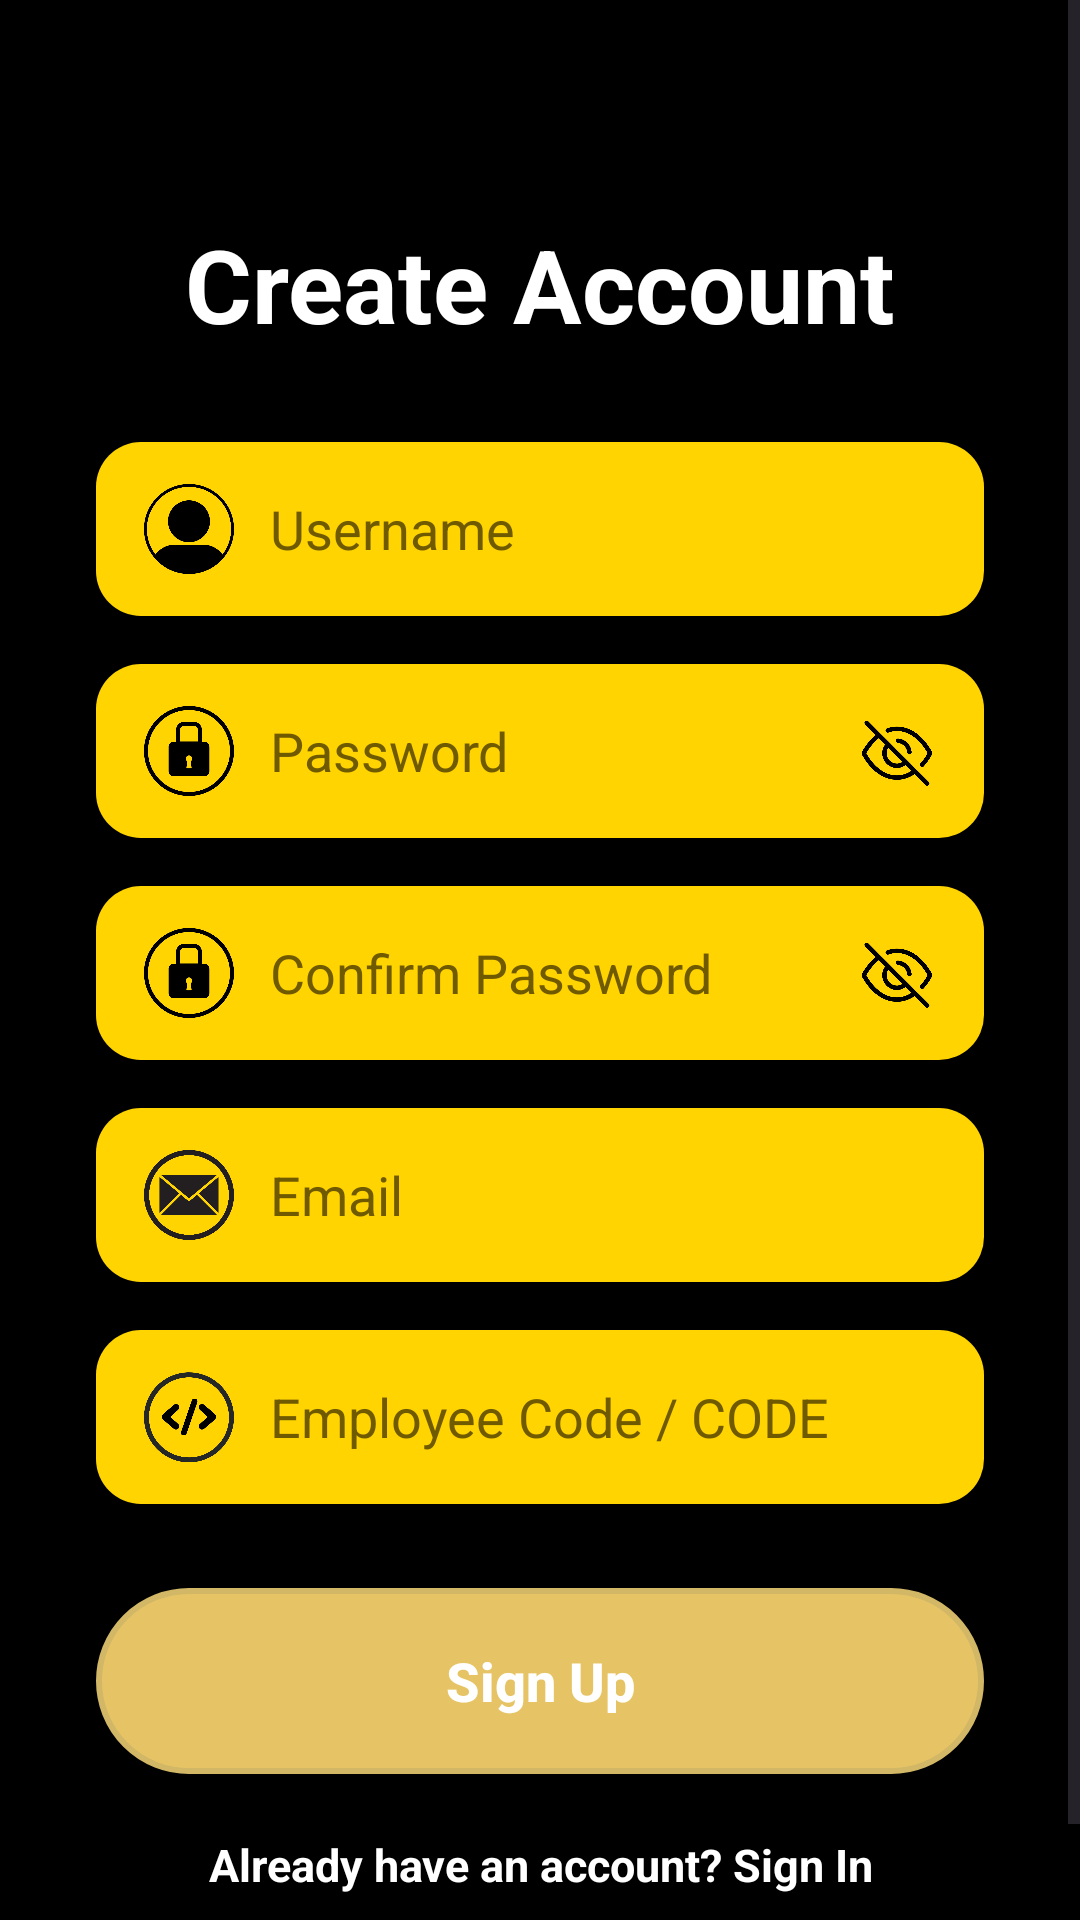

This screen was rendered from an Android layout file. Write that file and the resources it references.
<!-- AndroidManifest.xml: application theme Theme.SubjectDemo -->
<!-- res/layout/activity_sign_up.xml -->
<?xml version="1.0" encoding="utf-8"?>
<ScrollView xmlns:android="http://schemas.android.com/apk/res/android"
    android:layout_width="match_parent"
    android:layout_height="match_parent"
    android:background="#000000"
    android:fillViewport="true">

    <LinearLayout
        android:id="@+id/main"
        android:layout_width="match_parent"
        android:layout_height="wrap_content"
        android:orientation="vertical"
        android:padding="32dp">

        <TextView
            android:layout_width="match_parent"
            android:layout_height="wrap_content"
            android:text="Create Account"
            android:textColor="#FFFFFF"
            android:textSize="34sp"
            android:textStyle="bold"
            android:gravity="center"
            android:layout_marginTop="40dp"
            android:layout_marginBottom="30dp" />

        <LinearLayout
            android:layout_width="match_parent"
            android:layout_height="58dp"
            android:orientation="horizontal"
            android:gravity="center_vertical"
            android:background="@drawable/auth_input"
            android:paddingLeft="16dp"
            android:paddingRight="18dp">

            <ImageView
                android:layout_width="30dp"
                android:layout_height="30dp"
                android:src="@drawable/ic_user"
                android:layout_marginRight="12dp" />

            <EditText
                android:id="@+id/edtUsername"
                android:layout_width="0dp"
                android:layout_height="match_parent"
                android:layout_weight="1"
                android:hint="Username"
                android:textColor="#000000"
                android:textColorHint="#6F5A00"
                android:singleLine="true"
                android:background="@android:color/transparent"
                android:padding="0dp" />
        </LinearLayout>

        <LinearLayout
            android:layout_width="match_parent"
            android:layout_height="58dp"
            android:layout_marginTop="16dp"
            android:orientation="horizontal"
            android:gravity="center_vertical"
            android:background="@drawable/auth_input"
            android:paddingLeft="16dp"
            android:paddingRight="14dp">

            <ImageView
                android:layout_width="30dp"
                android:layout_height="30dp"
                android:src="@drawable/ic_lock"
                android:layout_marginRight="12dp" />

            <EditText
                android:id="@+id/edtPassword"
                android:layout_width="0dp"
                android:layout_height="match_parent"
                android:layout_weight="1"
                android:hint="Password"
                android:inputType="textPassword"
                android:textColor="#000000"
                android:textColorHint="#6F5A00"
                android:singleLine="true"
                android:background="@android:color/transparent"
                android:padding="0dp" />

            <ImageView
                android:id="@+id/imgTogglePassword"
                android:layout_width="30dp"
                android:layout_height="30dp"
                android:src="@drawable/ic_eye_off"
                android:padding="3dp" />
        </LinearLayout>

        <LinearLayout
            android:layout_width="match_parent"
            android:layout_height="58dp"
            android:layout_marginTop="16dp"
            android:orientation="horizontal"
            android:gravity="center_vertical"
            android:background="@drawable/auth_input"
            android:paddingLeft="16dp"
            android:paddingRight="14dp">

            <ImageView
                android:layout_width="30dp"
                android:layout_height="30dp"
                android:src="@drawable/ic_lock"
                android:layout_marginRight="12dp" />

            <EditText
                android:id="@+id/edtRePassword"
                android:layout_width="0dp"
                android:layout_height="match_parent"
                android:layout_weight="1"
                android:hint="Confirm Password"
                android:inputType="textPassword"
                android:textColor="#000000"
                android:textColorHint="#6F5A00"
                android:singleLine="true"
                android:background="@android:color/transparent"
                android:padding="0dp" />

            <ImageView
                android:id="@+id/imgToggleRePassword"
                android:layout_width="30dp"
                android:layout_height="30dp"
                android:src="@drawable/ic_eye_off"
                android:padding="3dp" />
        </LinearLayout>

        <LinearLayout
            android:layout_width="match_parent"
            android:layout_height="58dp"
            android:layout_marginTop="16dp"
            android:orientation="horizontal"
            android:gravity="center_vertical"
            android:background="@drawable/auth_input"
            android:paddingLeft="16dp"
            android:paddingRight="18dp">

            <ImageView
                android:layout_width="30dp"
                android:layout_height="30dp"
                android:src="@drawable/ic_email"
                android:layout_marginRight="12dp" />

            <EditText
                android:id="@+id/edtEmail"
                android:layout_width="0dp"
                android:layout_height="match_parent"
                android:layout_weight="1"
                android:hint="Email"
                android:inputType="textEmailAddress"
                android:textColor="#000000"
                android:textColorHint="#6F5A00"
                android:singleLine="true"
                android:background="@android:color/transparent"
                android:padding="0dp" />
        </LinearLayout>

        <LinearLayout
            android:layout_width="match_parent"
            android:layout_height="58dp"
            android:layout_marginTop="16dp"
            android:orientation="horizontal"
            android:gravity="center_vertical"
            android:background="@drawable/auth_input"
            android:paddingLeft="16dp"
            android:paddingRight="18dp">

            <ImageView
                android:layout_width="30dp"
                android:layout_height="30dp"
                android:src="@drawable/ic_code"
                android:layout_marginRight="12dp" />

            <EditText
                android:id="@+id/edtCode"
                android:layout_width="0dp"
                android:layout_height="match_parent"
                android:layout_weight="1"
                android:hint="Employee Code / CODE"
                android:textColor="#000000"
                android:textColorHint="#6F5A00"
                android:singleLine="true"
                android:background="@android:color/transparent"
                android:padding="0dp" />
        </LinearLayout>

        <Button
            android:id="@+id/btnSignUp"
            android:layout_width="match_parent"
            android:layout_height="62dp"
            android:layout_marginTop="28dp"
            android:text="Sign Up"
            android:textAllCaps="false"
            android:textStyle="bold"
            android:textSize="18sp"
            android:textColor="#FFFFFF"
            android:backgroundTint="@null"
            android:background="@drawable/auth_button_light" />

        <TextView
            android:id="@+id/txtGoSignIn"
            android:layout_width="match_parent"
            android:layout_height="wrap_content"
            android:text="Already have an account? Sign In"
            android:textColor="#FFFFFF"
            android:textSize="15sp"
            android:textStyle="bold"
            android:gravity="center"
            android:paddingTop="20dp"
            android:paddingBottom="10dp" />

    </LinearLayout>
</ScrollView>
<!-- resources referenced by this layout -->
<resources>
  <!-- drawable auth_button_light (drawable) -->
  <?xml version="1.0" encoding="utf-8"?>
  <shape xmlns:android="http://schemas.android.com/apk/res/android">
      <solid android:color="#e6c465" />
      <stroke
          android:width="2dp"
          android:color="#D2B766" />
      <corners android:radius="32dp" />
  </shape>
  <!-- drawable auth_input (drawable) -->
  <?xml version="1.0" encoding="utf-8"?>
  <shape xmlns:android="http://schemas.android.com/apk/res/android">
      <solid android:color="#FFD400" />
      <corners android:radius="15dp" />
  </shape>
  <!-- drawable ic_code: png bitmap (drawable, 22953 bytes) -->
  <!-- drawable ic_email: png bitmap (drawable, 35956 bytes) -->
  <!-- drawable ic_eye_off: png bitmap (drawable, 16922 bytes) -->
  <!-- drawable ic_lock: png bitmap (drawable, 18172 bytes) -->
  <!-- drawable ic_user: png bitmap (drawable, 16919 bytes) -->
  <style name="Theme.SubjectDemo" parent="Base.Theme.SubjectDemo" />
  <style name="Base.Theme.SubjectDemo" parent="Theme.Material3.DayNight.NoActionBar">
          <item name="android:statusBarColor">#FFFFFF</item>
          <item name="android:windowLightStatusBar">true</item>
      </style>
</resources>
